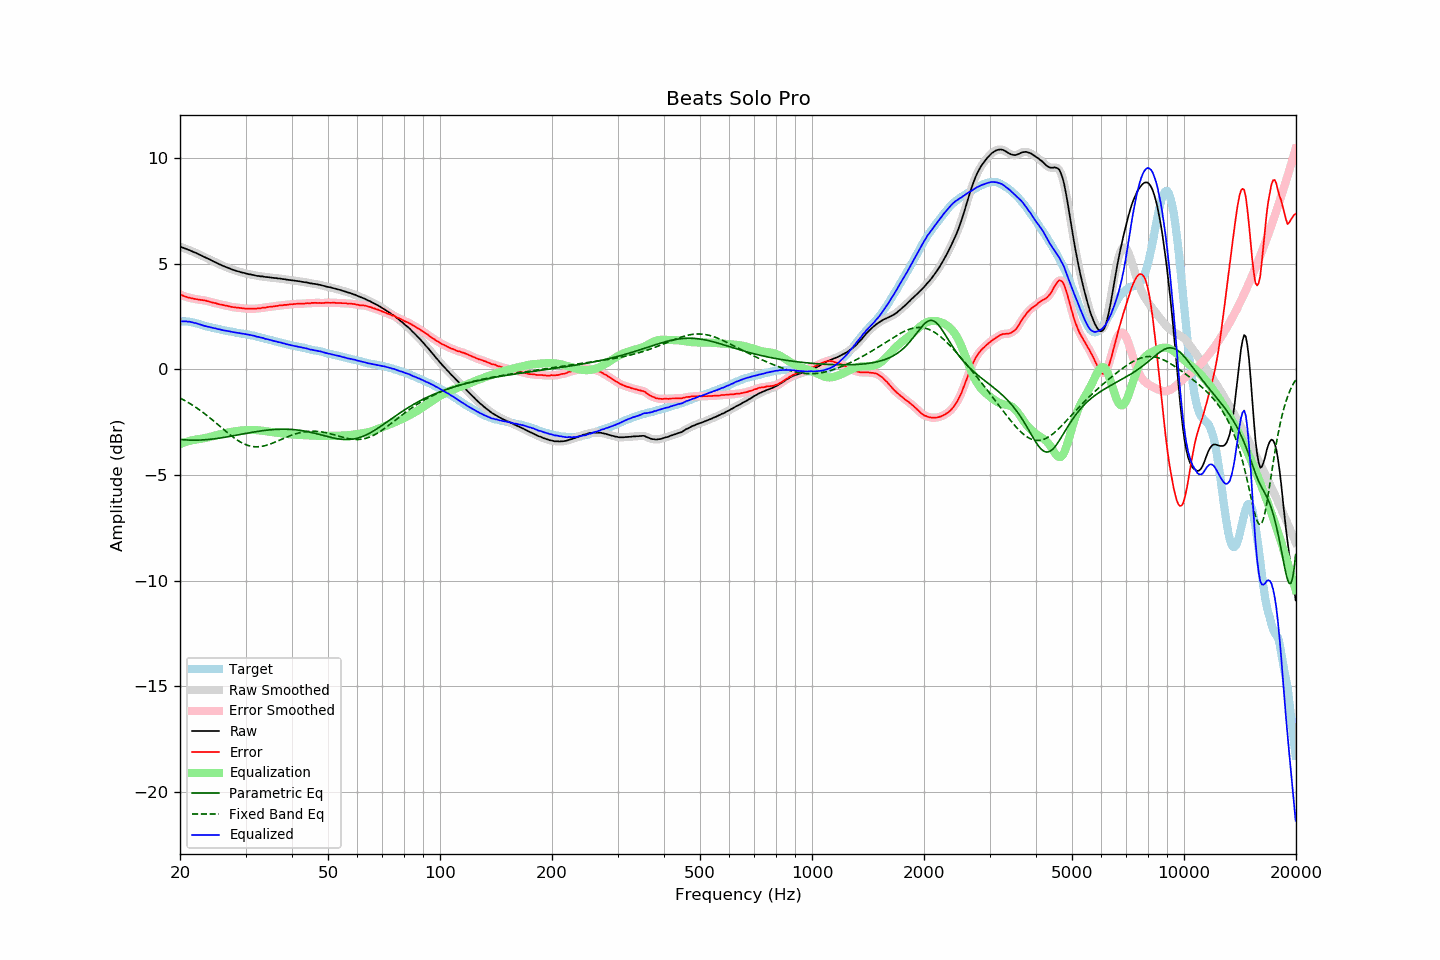

The data file committed next to this chart (first rows):
frequency, raw, error, smoothed, error_smoothed, equalization, parametric_eq, fixed_band_eq, equalized_raw, equalized_smoothed, target
20.00, 5.81, 3.54, 5.81, 3.54, -3.54, -3.32, -1.36, 2.27, 2.27, 2.27
20.20, 5.78, 3.51, 5.78, 3.51, -3.51, -3.32, -1.40, 2.27, 2.27, 2.27
20.40, 5.75, 3.48, 5.75, 3.48, -3.48, -3.33, -1.44, 2.27, 2.27, 2.27
20.61, 5.72, 3.45, 5.72, 3.45, -3.45, -3.34, -1.48, 2.27, 2.27, 2.27
20.81, 5.70, 3.43, 5.69, 3.42, -3.43, -3.34, -1.52, 2.27, 2.26, 2.27
21.02, 5.66, 3.39, 5.66, 3.40, -3.40, -3.35, -1.57, 2.25, 2.26, 2.27
21.23, 5.64, 3.39, 5.63, 3.38, -3.38, -3.35, -1.61, 2.25, 2.25, 2.25
21.44, 5.60, 3.36, 5.60, 3.36, -3.36, -3.35, -1.66, 2.23, 2.23, 2.24
21.66, 5.57, 3.35, 5.57, 3.35, -3.35, -3.35, -1.71, 2.22, 2.22, 2.22
21.87, 5.53, 3.33, 5.53, 3.33, -3.33, -3.35, -1.75, 2.19, 2.20, 2.20
22.09, 5.51, 3.32, 5.50, 3.32, -3.32, -3.35, -1.81, 2.19, 2.18, 2.19
22.31, 5.47, 3.31, 5.47, 3.31, -3.31, -3.35, -1.86, 2.16, 2.16, 2.16
22.54, 5.43, 3.29, 5.43, 3.30, -3.30, -3.35, -1.91, 2.13, 2.13, 2.14
22.76, 5.40, 3.28, 5.39, 3.28, -3.28, -3.34, -1.97, 2.11, 2.11, 2.11
22.99, 5.36, 3.27, 5.36, 3.27, -3.27, -3.34, -2.02, 2.08, 2.08, 2.08
23.22, 5.32, 3.26, 5.32, 3.26, -3.26, -3.34, -2.08, 2.06, 2.06, 2.05
23.45, 5.29, 3.25, 5.28, 3.25, -3.24, -3.33, -2.14, 2.04, 2.04, 2.03
23.69, 5.25, 3.22, 5.25, 3.23, -3.23, -3.32, -2.20, 2.02, 2.02, 2.02
23.92, 5.22, 3.21, 5.21, 3.21, -3.21, -3.32, -2.26, 2.01, 2.01, 2.00
24.16, 5.18, 3.18, 5.18, 3.19, -3.19, -3.31, -2.32, 1.99, 1.99, 1.99
24.40, 5.14, 3.16, 5.14, 3.17, -3.17, -3.30, -2.38, 1.97, 1.97, 1.97
24.65, 5.10, 3.15, 5.10, 3.15, -3.15, -3.29, -2.45, 1.95, 1.95, 1.95
24.89, 5.07, 3.14, 5.06, 3.13, -3.13, -3.28, -2.51, 1.94, 1.93, 1.93
25.14, 5.03, 3.11, 5.03, 3.11, -3.11, -3.27, -2.57, 1.92, 1.92, 1.92
25.39, 4.99, 3.09, 4.99, 3.09, -3.09, -3.26, -2.64, 1.90, 1.90, 1.90
25.65, 4.96, 3.07, 4.95, 3.07, -3.07, -3.25, -2.70, 1.88, 1.88, 1.89
25.91, 4.92, 3.06, 4.92, 3.05, -3.05, -3.24, -2.77, 1.86, 1.86, 1.86
26.16, 4.89, 3.04, 4.89, 3.04, -3.04, -3.22, -2.84, 1.85, 1.85, 1.85
26.43, 4.86, 3.02, 4.86, 3.02, -3.02, -3.21, -2.90, 1.84, 1.84, 1.84
26.69, 4.83, 3.01, 4.83, 3.01, -3.00, -3.20, -2.96, 1.82, 1.82, 1.82
26.96, 4.80, 2.99, 4.80, 2.99, -2.99, -3.19, -3.03, 1.81, 1.81, 1.81
27.23, 4.77, 2.97, 4.77, 2.97, -2.97, -3.17, -3.09, 1.79, 1.79, 1.80
27.50, 4.74, 2.95, 4.74, 2.95, -2.96, -3.16, -3.15, 1.78, 1.78, 1.79
27.77, 4.71, 2.94, 4.71, 2.94, -2.95, -3.14, -3.21, 1.76, 1.76, 1.76
28.05, 4.69, 2.93, 4.68, 2.93, -2.93, -3.13, -3.26, 1.75, 1.75, 1.75
28.33, 4.66, 2.92, 4.66, 2.92, -2.92, -3.12, -3.32, 1.73, 1.74, 1.73
28.62, 4.64, 2.91, 4.64, 2.91, -2.91, -3.10, -3.37, 1.73, 1.72, 1.72
28.90, 4.62, 2.91, 4.61, 2.91, -2.90, -3.09, -3.41, 1.71, 1.71, 1.71
29.19, 4.59, 2.90, 4.59, 2.90, -2.89, -3.07, -3.46, 1.69, 1.70, 1.69
29.48, 4.58, 2.89, 4.57, 2.89, -2.89, -3.06, -3.50, 1.69, 1.69, 1.69
29.78, 4.56, 2.88, 4.56, 2.88, -2.88, -3.04, -3.53, 1.68, 1.68, 1.68
30.08, 4.54, 2.87, 4.54, 2.87, -2.87, -3.03, -3.57, 1.66, 1.66, 1.67
30.38, 4.52, 2.87, 4.52, 2.87, -2.87, -3.02, -3.59, 1.65, 1.65, 1.65
30.68, 4.50, 2.86, 4.50, 2.87, -2.87, -3.00, -3.62, 1.63, 1.63, 1.64
30.99, 4.49, 2.87, 4.48, 2.87, -2.86, -2.99, -3.64, 1.62, 1.62, 1.61
31.30, 4.47, 2.86, 4.47, 2.86, -2.87, -2.98, -3.65, 1.60, 1.60, 1.60
31.61, 4.46, 2.87, 4.45, 2.87, -2.87, -2.96, -3.66, 1.59, 1.59, 1.59
31.93, 4.44, 2.87, 4.44, 2.87, -2.87, -2.95, -3.66, 1.57, 1.57, 1.57
32.24, 4.42, 2.88, 4.42, 2.87, -2.88, -2.94, -3.67, 1.54, 1.55, 1.54
32.57, 4.42, 2.89, 4.41, 2.88, -2.88, -2.93, -3.66, 1.53, 1.53, 1.53
32.89, 4.40, 2.88, 4.40, 2.89, -2.89, -2.92, -3.65, 1.50, 1.51, 1.52
33.22, 4.40, 2.91, 4.39, 2.90, -2.90, -2.91, -3.64, 1.49, 1.49, 1.48
33.55, 4.39, 2.91, 4.38, 2.91, -2.91, -2.90, -3.63, 1.47, 1.47, 1.47
33.89, 4.37, 2.92, 4.37, 2.92, -2.92, -2.89, -3.61, 1.44, 1.45, 1.45
34.23, 4.37, 2.94, 4.36, 2.93, -2.93, -2.88, -3.59, 1.43, 1.43, 1.43
34.57, 4.36, 2.95, 4.36, 2.95, -2.95, -2.87, -3.56, 1.41, 1.41, 1.41
34.92, 4.35, 2.96, 4.35, 2.96, -2.96, -2.86, -3.54, 1.39, 1.39, 1.39
35.27, 4.34, 2.96, 4.34, 2.97, -2.97, -2.86, -3.51, 1.37, 1.37, 1.37
35.62, 4.33, 2.97, 4.33, 2.98, -2.98, -2.85, -3.48, 1.35, 1.35, 1.35
35.97, 4.32, 2.99, 4.32, 2.98, -2.99, -2.84, -3.45, 1.33, 1.33, 1.33
... 635 more rows
